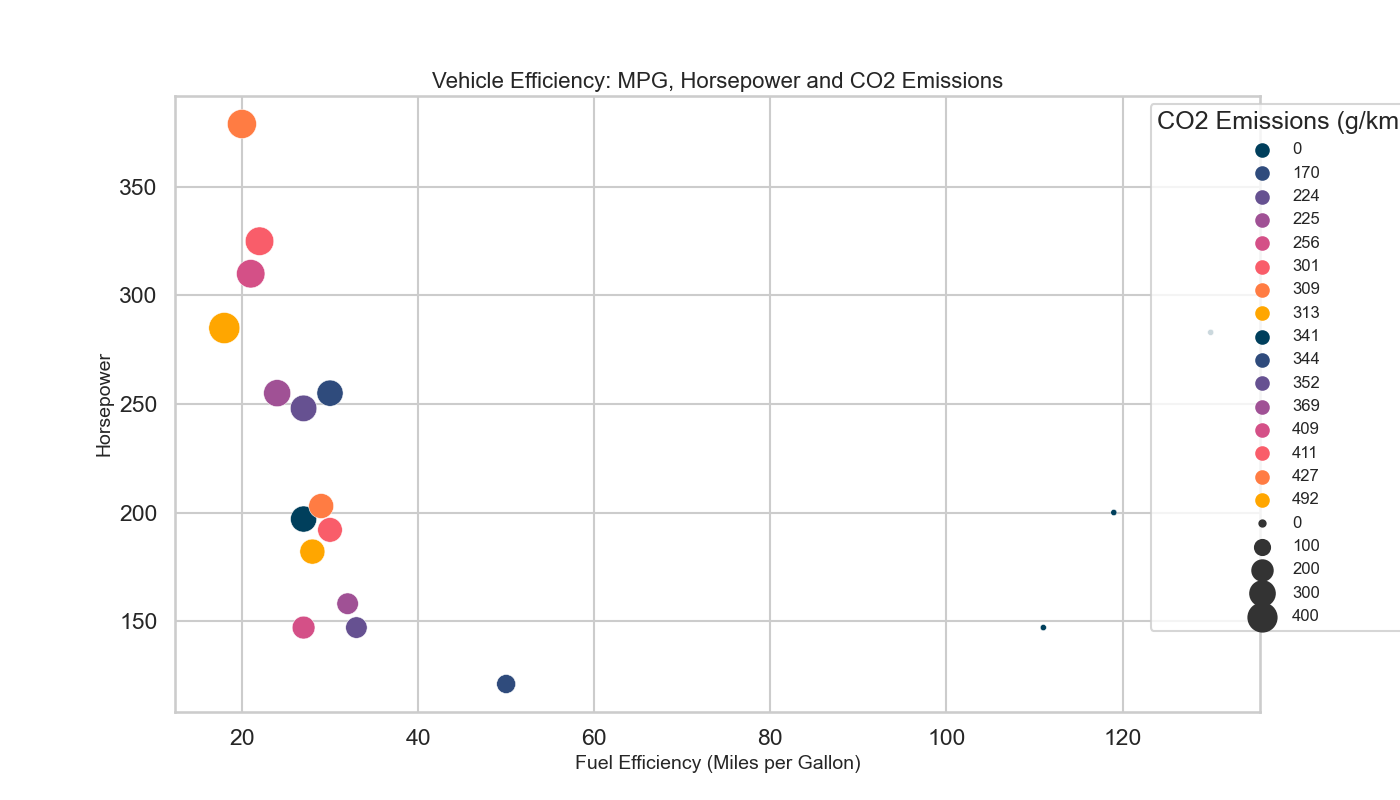

Source data for this figure (header and first rows):
Model, MPG, Horsepower, CO2_Emissions
Toyota Prius, 50, 121, 170
Honda Civic, 32, 158, 225
Ford F150, 22, 325, 411
Chevrolet Impala, 27, 197, 341
Tesla Model 3, 130, 283, 0
BMW 3 Series, 30, 255, 344
Audi A4, 27, 248, 352
Subaru Outback, 28, 182, 313
Hyundai Elantra, 33, 147, 224
Toyota Camry, 29, 203, 309
Honda Accord, 30, 192, 301
Ford Mustang, 21, 310, 409
Kia Soul, 27, 147, 256
Chevrolet Bolt, 119, 200, 0
Nissan Leaf, 111, 147, 0
Mercedes-Benz C-Class, 24, 255, 369
Porsche 911, 20, 379, 427
Jeep Wrangler, 18, 285, 492
